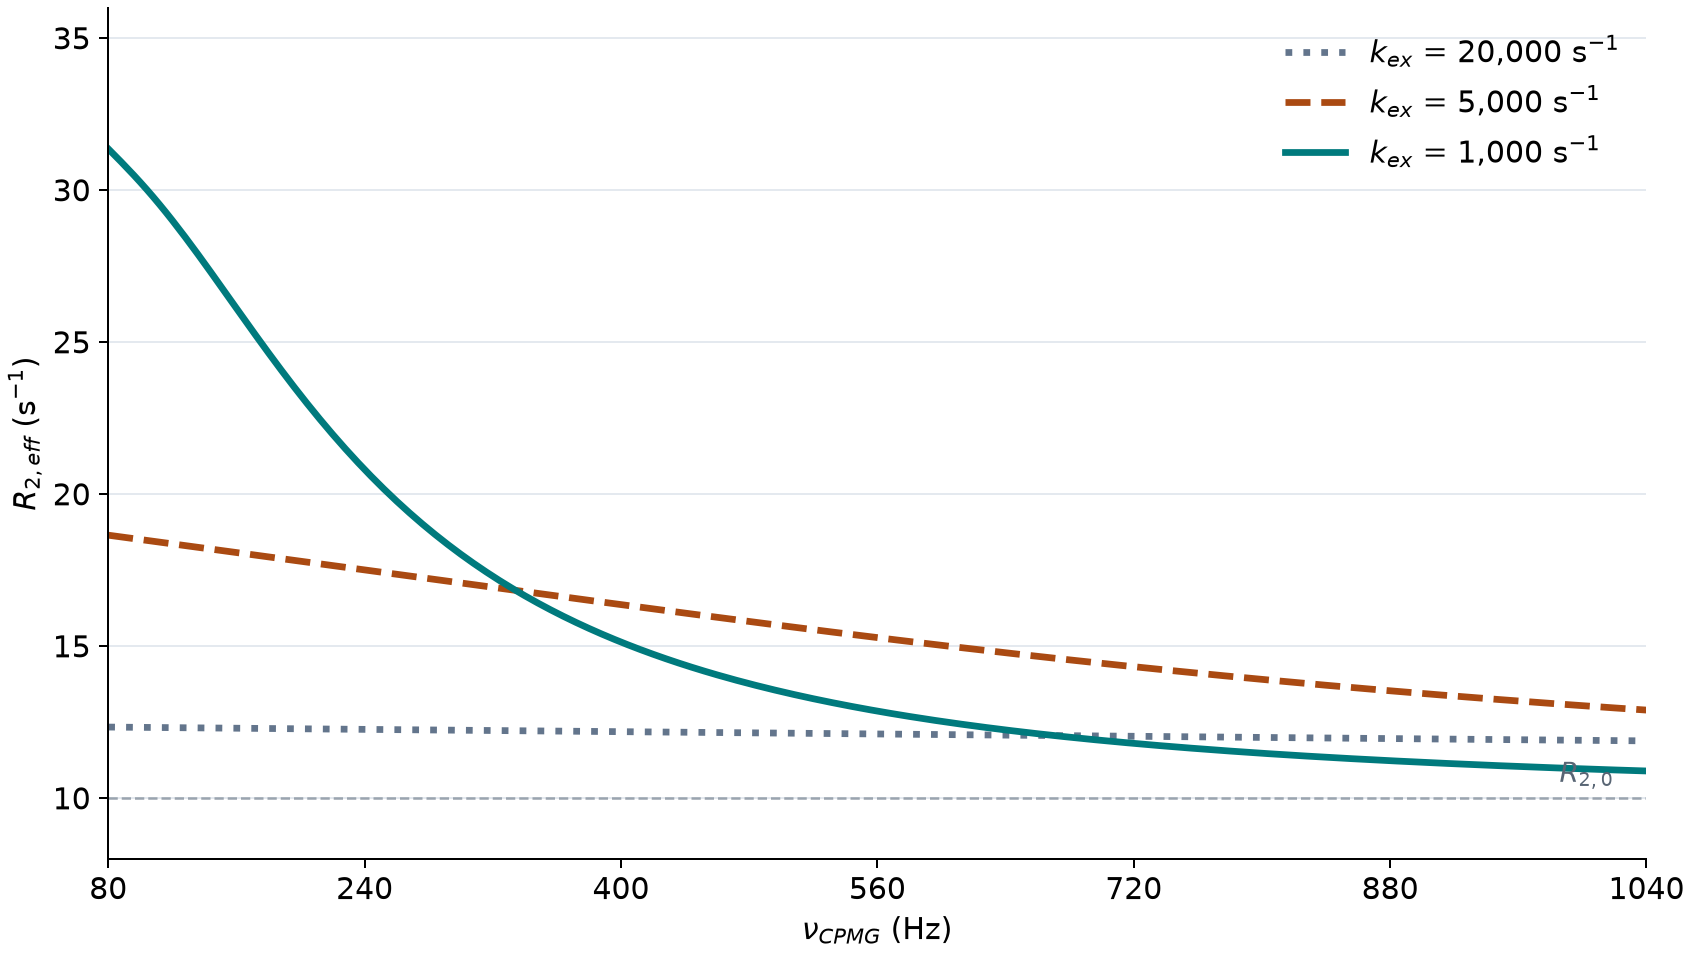

The table this chart was drawn from, first rows:
nu_CPMG_Hz, R2eff_s-1_kex_20000_s-1, R2eff_s-1_kex_5000_s-1, R2eff_s-1_kex_1000_s-1
80.0, 12.33, 18.64, 31.35
84.0, 12.33, 18.62, 31.14
88.0, 12.33, 18.59, 30.93
92.0, 12.33, 18.56, 30.71
96.0, 12.33, 18.53, 30.48
100.0, 12.32, 18.5, 30.25
104.0, 12.32, 18.47, 30.02
108.0, 12.32, 18.44, 29.77
112.0, 12.32, 18.42, 29.52
116.0, 12.32, 18.39, 29.26
120.0, 12.31, 18.36, 29
124.0, 12.31, 18.33, 28.73
128.0, 12.31, 18.3, 28.45
132.0, 12.31, 18.27, 28.17
136.0, 12.31, 18.24, 27.88
140.0, 12.3, 18.22, 27.59
144.0, 12.3, 18.19, 27.3
148.0, 12.3, 18.16, 27
152.0, 12.3, 18.13, 26.7
156.0, 12.3, 18.1, 26.41
160.0, 12.29, 18.07, 26.11
164.0, 12.29, 18.04, 25.81
168.0, 12.29, 18.02, 25.52
172.0, 12.29, 17.99, 25.22
176.0, 12.29, 17.96, 24.93
180.0, 12.29, 17.93, 24.64
184.0, 12.28, 17.9, 24.36
188.0, 12.28, 17.87, 24.07
192.0, 12.28, 17.84, 23.79
196.0, 12.28, 17.81, 23.52
200.0, 12.28, 17.79, 23.25
204.0, 12.27, 17.76, 22.98
208.0, 12.27, 17.73, 22.72
212.0, 12.27, 17.7, 22.47
216.0, 12.27, 17.67, 22.21
220.0, 12.27, 17.64, 21.97
224.0, 12.26, 17.61, 21.72
228.0, 12.26, 17.59, 21.49
232.0, 12.26, 17.56, 21.25
236.0, 12.26, 17.53, 21.03
240.0, 12.26, 17.5, 20.8
244.0, 12.26, 17.47, 20.59
248.0, 12.25, 17.44, 20.37
252.0, 12.25, 17.41, 20.17
256.0, 12.25, 17.39, 19.96
260.0, 12.25, 17.36, 19.76
264.0, 12.25, 17.33, 19.57
268.0, 12.24, 17.3, 19.38
272.0, 12.24, 17.27, 19.2
276.0, 12.24, 17.24, 19.01
280.0, 12.24, 17.21, 18.84
284.0, 12.24, 17.19, 18.67
288.0, 12.23, 17.16, 18.5
292.0, 12.23, 17.13, 18.33
296.0, 12.23, 17.1, 18.18
300.0, 12.23, 17.07, 18.02
304.0, 12.23, 17.04, 17.87
308.0, 12.22, 17.01, 17.72
312.0, 12.22, 16.99, 17.57
316.0, 12.22, 16.96, 17.43
... 181 more rows
